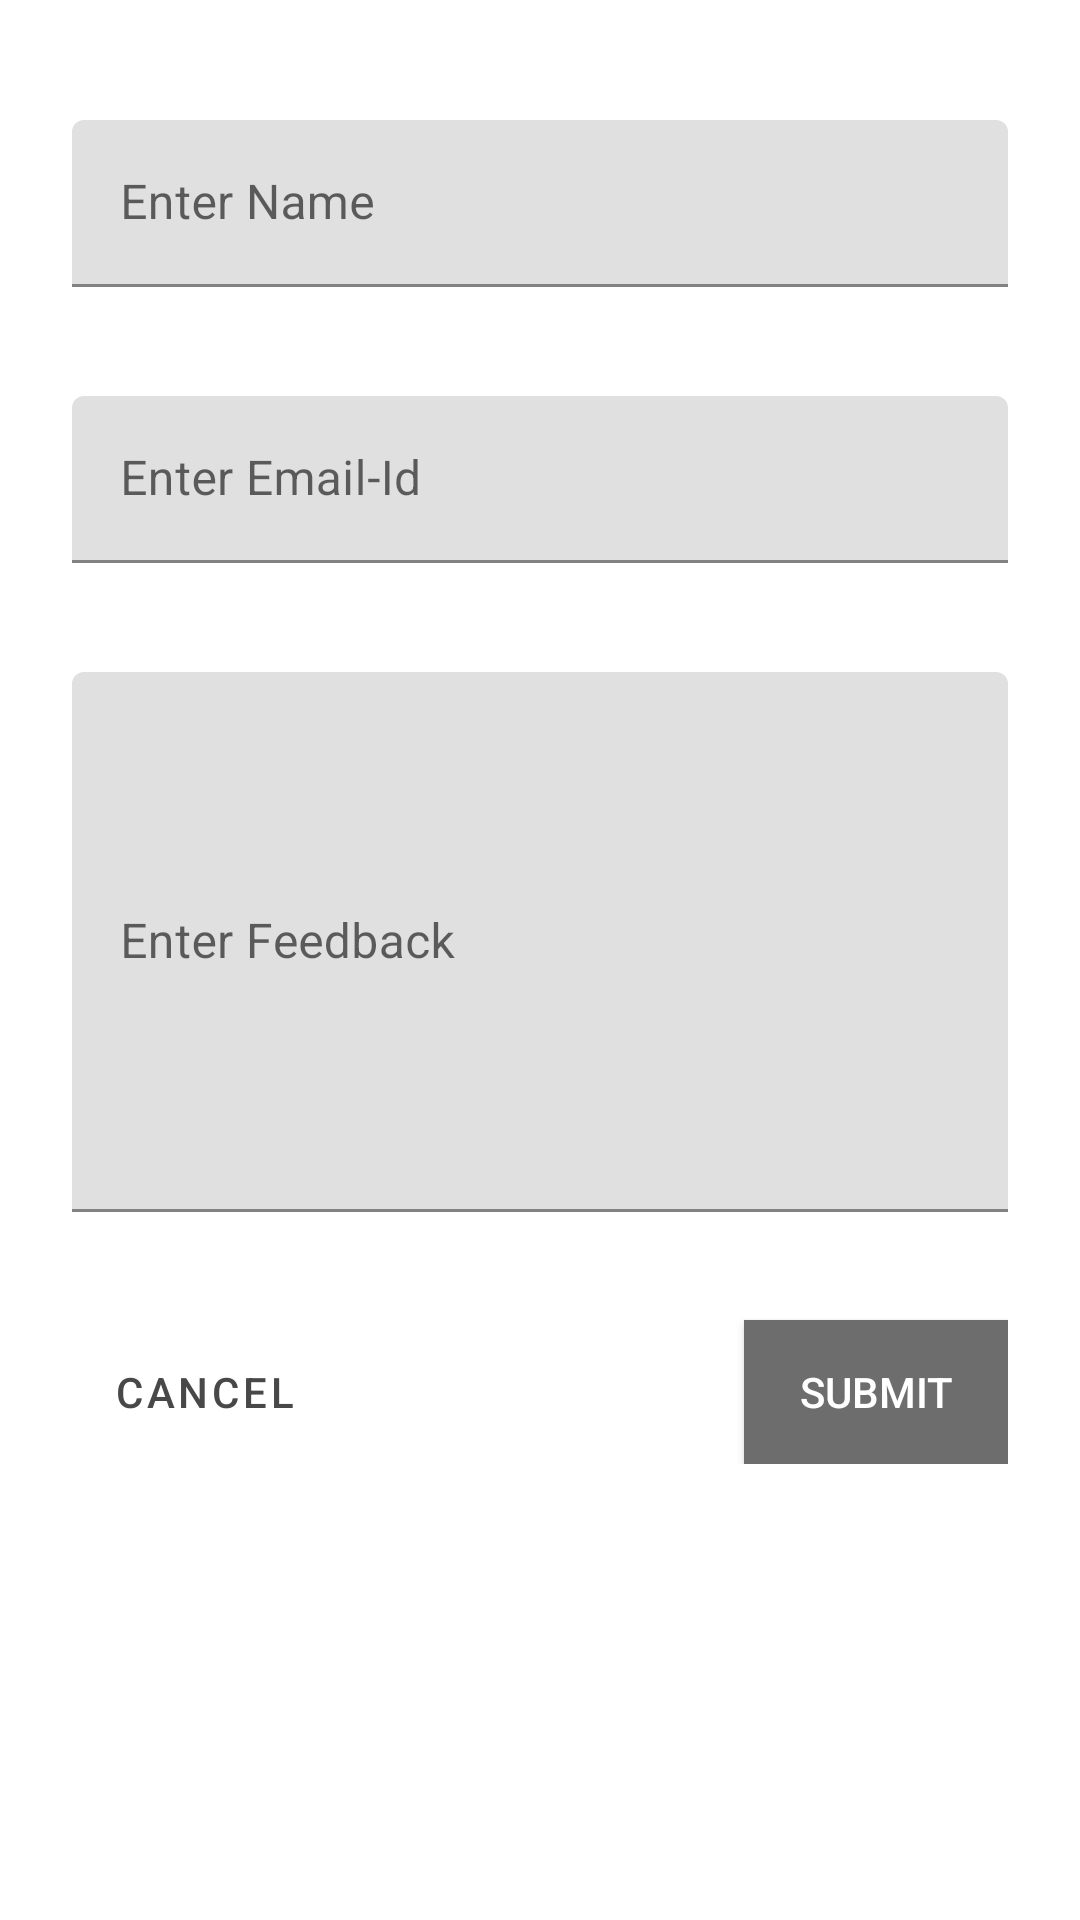

Reconstruct the res/layout file that produces this screen, plus the resources it refers to.
<!-- AndroidManifest.xml: application theme AppTheme -->
<!-- res/layout/fragment_feedback.xml -->
<?xml version="1.0" encoding="utf-8"?>
<LinearLayout xmlns:android="http://schemas.android.com/apk/res/android"
    xmlns:app="http://schemas.android.com/apk/res-auto"
    xmlns:tools="http://schemas.android.com/tools"
    android:id="@+id/layout"
    android:background="@color/White"
    android:layout_width="match_parent"
    android:layout_height="match_parent"
    android:orientation="vertical"
    android:layout_marginTop="30dp"
    android:padding="24dp"
    android:paddingTop="16dp"
    tools:context=".FeedbackFragment">

    <android.support.design.widget.TextInputLayout
        android:id="@+id/txt_name"
        android:layout_width="match_parent"
        android:layout_height="wrap_content"
        android:layout_marginTop="16dp"
        app:errorEnabled="true">

    <android.support.design.widget.TextInputEditText
        android:id="@+id/name"
        android:layout_width="match_parent"
        android:layout_height="wrap_content"
        android:hint="@string/entername"
        android:inputType="textPersonName" />
    </android.support.design.widget.TextInputLayout>

    <android.support.design.widget.TextInputLayout
        android:id="@+id/txt_mailid"
        android:layout_width="match_parent"
        android:layout_height="wrap_content"
        android:layout_marginTop="16dp"
        app:errorEnabled="true">

        <android.support.design.widget.TextInputEditText
            android:id="@+id/mailid"
            android:layout_width="match_parent"
            android:layout_height="wrap_content"
            android:hint="@string/entermailid"
            android:inputType="textEmailAddress" />
    </android.support.design.widget.TextInputLayout>


    <android.support.design.widget.TextInputLayout
        android:id="@+id/txt_desc"
        android:layout_width="match_parent"
        android:layout_height="200dp"
        android:layout_marginTop="16dp"
        android:layout_gravity="top|left"
        app:errorEnabled="true">

        <android.support.design.widget.TextInputEditText
            android:id="@+id/desc"
            android:maxLines="5"
            android:layout_gravity="top|left"
            android:layout_width="match_parent"
            android:hint="Enter Feedback"
            android:layout_height="180dp"
            android:layout_marginBottom="16dp"
            android:inputType="textMultiLine" />
    </android.support.design.widget.TextInputLayout>

    <RelativeLayout
        android:layout_width="match_parent"
        android:layout_height="wrap_content">

        <Button
            android:id="@+id/cancel_button"
            style="@style/Widget.MaterialComponents.Button.TextButton"
            android:layout_width="wrap_content"
            android:layout_height="wrap_content"
            android:layout_marginTop="16dp"
            android:layout_marginEnd="12dp"
            android:layout_toStartOf="@id/buttonLogin"
            android:text="@string/cancelbutton" />

        <Button
            android:id="@+id/submit"
            android:layout_width="wrap_content"
            android:layout_height="wrap_content"
            android:layout_alignParentEnd="true"
            android:layout_gravity="center_horizontal"
            android:layout_marginTop="16dp"
            android:background="@color/colorAccent"
            android:text="@string/submit"
            android:textColor="@android:color/white" />

    </RelativeLayout>
</LinearLayout>
<!-- resources referenced by this layout -->
<resources>
  <color name="White">#FFFFFF</color>
  <color name="colorAccent">#6d6d6d</color>
  <string name="cancelbutton">Cancel</string>
  <string name="entermailid">Enter Email-Id</string>
  <string name="entername">Enter Name</string>
  <string name="submit">Submit</string>
  <style name="AppTheme" parent="Theme.MaterialComponents.Light.NoActionBar">
          
          <item name="colorPrimary">@color/colorPrimary</item>
          <item name="colorPrimaryDark">@color/colorPrimaryDark</item>
          <item name="colorAccent">@color/colorAccent</item>
      </style>
  <color name="colorPrimary">#484848</color>
  <color name="colorPrimaryDark">#000000</color>
</resources>
